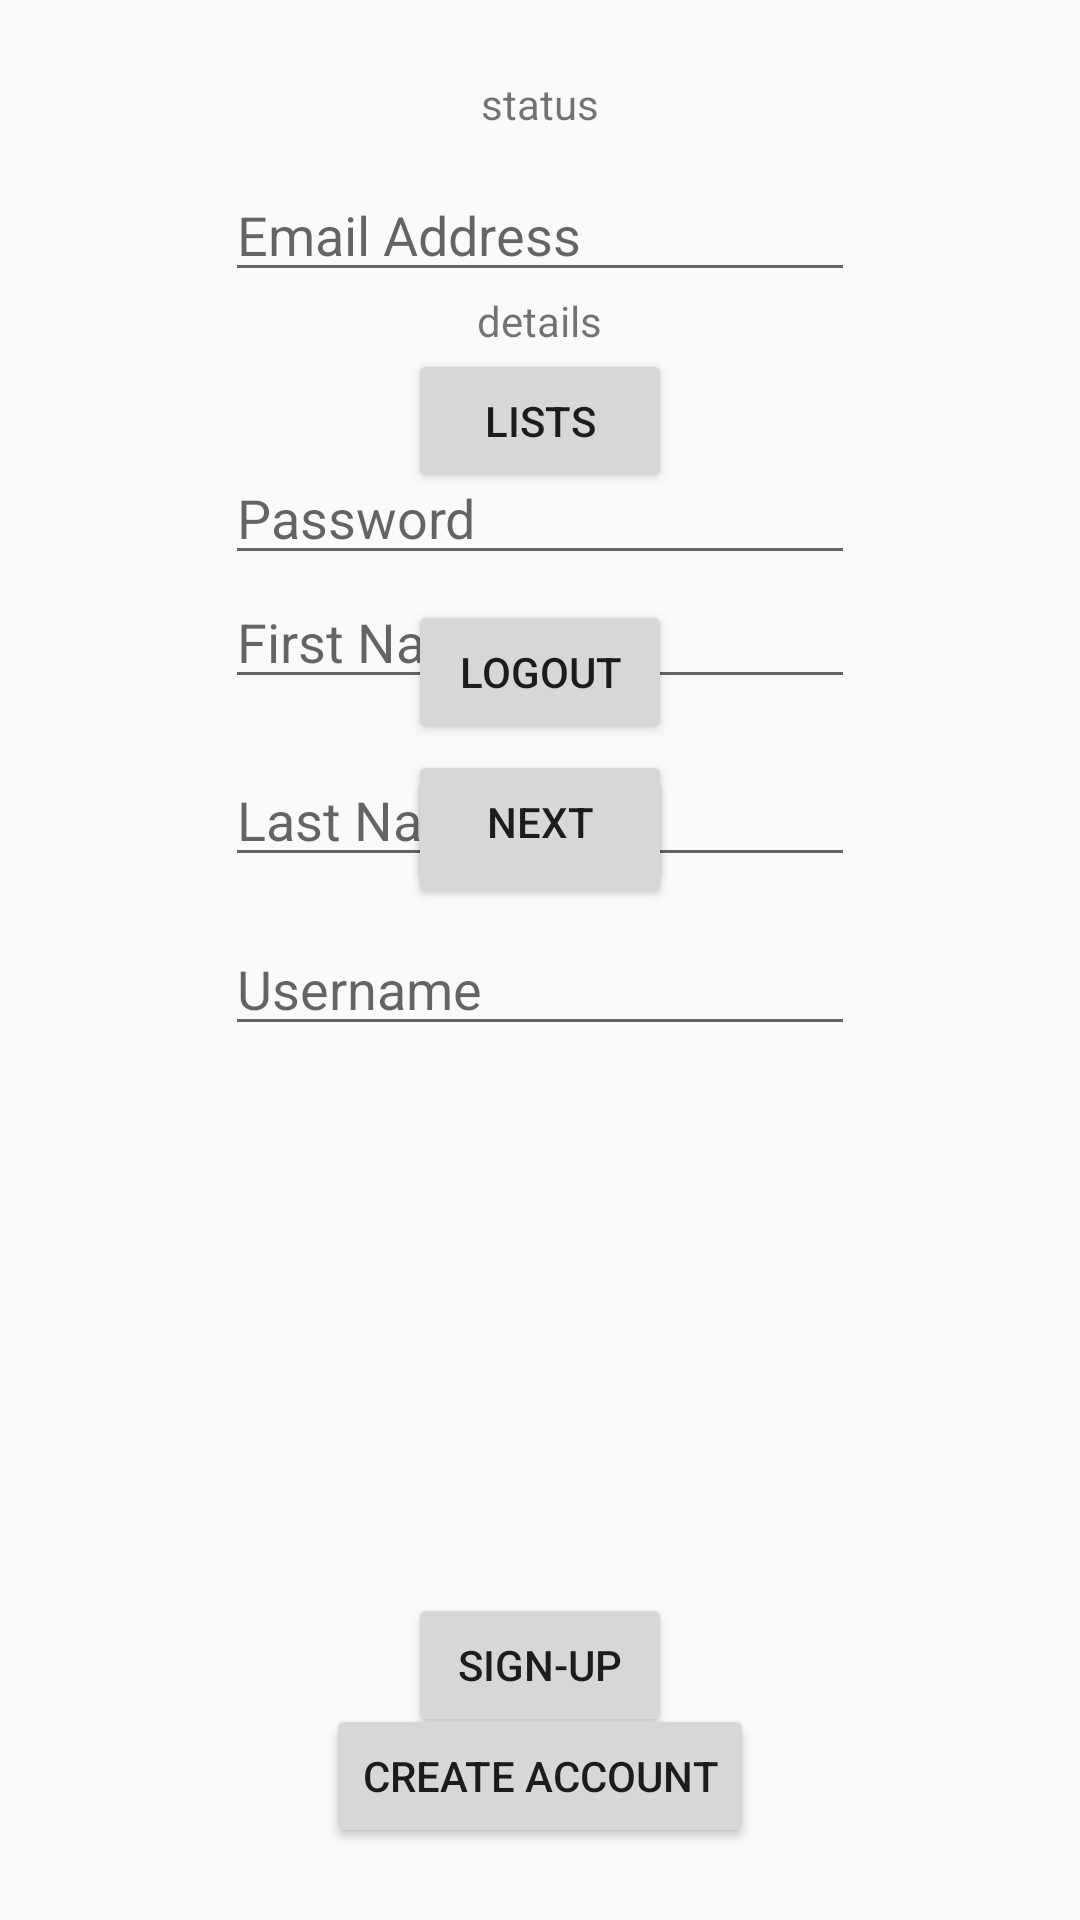

Here is an Android app screen rendered from its layout file. Give the layout XML and the strings, colors and styles it references.
<!-- AndroidManifest.xml: application theme AppTheme -->
<!-- res/layout/activity_login.xml -->
<?xml version="1.0" encoding="utf-8"?>
<RelativeLayout xmlns:android="http://schemas.android.com/apk/res/android"
    xmlns:app="http://schemas.android.com/apk/res-auto"
    xmlns:tools="http://schemas.android.com/tools"
    android:layout_width="match_parent"
    android:layout_height="match_parent"
    tools:context="edu.ateneo.cie199.bucketdish.LoginActivity">

    <Button
        android:id="@+id/btn_login"
        android:layout_width="wrap_content"
        android:layout_height="wrap_content"
        android:layout_centerHorizontal="true"
        android:layout_marginTop="255dp"
        android:text="log-in"
        tools:layout_editor_absoluteX="148dp"
        tools:layout_editor_absoluteY="290dp" />

    <Button
        android:id="@+id/btn_create"
        android:layout_width="wrap_content"
        android:layout_height="wrap_content"
        android:layout_alignParentBottom="true"
        android:layout_centerHorizontal="true"
        android:layout_marginBottom="61dp"
        android:text="Sign-up"
        tools:layout_editor_absoluteX="148dp"
        tools:layout_editor_absoluteY="390dp" />

    <EditText
        android:id="@+id/edt_email"
        android:layout_width="wrap_content"
        android:layout_height="wrap_content"
        android:layout_alignParentTop="true"
        android:layout_centerHorizontal="true"
        android:layout_marginTop="56dp"
        android:ems="10"
        android:hint="Email Address"
        android:inputType="textPersonName"
        tools:layout_editor_absoluteX="84dp"
        tools:layout_editor_absoluteY="85dp" />

    <EditText
        android:id="@+id/edt_password"
        android:layout_width="wrap_content"
        android:layout_height="wrap_content"
        android:layout_alignStart="@+id/edt_email"
        android:layout_below="@+id/txv_details"
        android:layout_marginTop="34dp"
        android:ems="10"
        android:hint="Password"
        android:inputType="textPersonName"
        android:password="true"
        tools:layout_editor_absoluteX="84dp"
        tools:layout_editor_absoluteY="164dp" />

    <TextView
        android:id="@+id/txv_status"
        android:layout_width="wrap_content"
        android:layout_height="wrap_content"
        android:layout_alignParentTop="true"
        android:layout_centerHorizontal="true"
        android:layout_marginTop="25dp"
        android:text="status" />

    <TextView
        android:id="@+id/txv_details"
        android:layout_width="wrap_content"
        android:layout_height="wrap_content"
        android:layout_below="@+id/edt_email"
        android:layout_centerHorizontal="true"
        android:text="details" />

    <Button
        android:id="@+id/btn_logout"
        android:layout_width="wrap_content"
        android:layout_height="wrap_content"
        android:layout_centerHorizontal="true"
        android:layout_marginTop="200dp"
        android:text="logout" />


    <Button
        android:id="@+id/btn_next"
        android:layout_width="wrap_content"
        android:layout_height="wrap_content"
        android:layout_alignParentTop="true"
        android:layout_centerHorizontal="true"
        android:layout_marginTop="250dp"
        android:layout_marginBottom="27dp"
        android:text="Next" />

    <EditText
        android:id="@+id/edt_firstname"
        android:layout_width="wrap_content"
        android:layout_height="wrap_content"
        android:layout_below="@+id/edt_password"
        android:layout_centerHorizontal="true"
        android:ems="10"
        android:hint="First Name"
        android:inputType="textPersonName" />

    <EditText
        android:id="@+id/edt_lastname"
        android:layout_width="wrap_content"
        android:layout_height="wrap_content"
        android:layout_alignStart="@+id/edt_firstname"
        android:layout_below="@+id/edt_firstname"
        android:layout_marginTop="18dp"
        android:ems="10"
        android:hint="Last Name"
        android:inputType="textPersonName" />

    <EditText
        android:id="@+id/edt_username"
        android:layout_width="wrap_content"
        android:layout_height="wrap_content"
        android:layout_below="@+id/edt_lastname"
        android:layout_centerHorizontal="true"
        android:layout_marginTop="15dp"
        android:ems="10"
        android:hint="Username"
        android:inputType="textPersonName" />

    <Button
        android:id="@+id/btn_start"
        android:layout_width="wrap_content"
        android:layout_height="wrap_content"
        android:layout_alignParentBottom="true"
        android:layout_centerHorizontal="true"
        android:layout_marginBottom="24dp"
        android:text="Create Account" />

    <Button
        android:id="@+id/btn_lists"
        android:layout_width="wrap_content"
        android:layout_height="wrap_content"
        android:layout_alignEnd="@+id/btn_next"
        android:layout_below="@+id/txv_details"
        android:text="Lists" />
</RelativeLayout>
<!-- resources referenced by this layout -->
<resources>
  <style name="AppTheme" parent="Theme.AppCompat.Light.DarkActionBar">
          
          <item name="colorPrimary">@color/colorPrimary</item>
          
          <item name="colorPrimaryDark">@color/colorPrimaryDark</item>
          <item name="colorAccent">@color/colorAccent</item>
      </style>
  <!-- not gathered from this repository: default colours our renderer supplied (Android Studio template values) -->
  <color name="colorPrimary">#FF6200EE</color>
  <color name="colorPrimaryDark">#FF3700B3</color>
  <color name="colorAccent">#FF03DAC5</color>
</resources>
